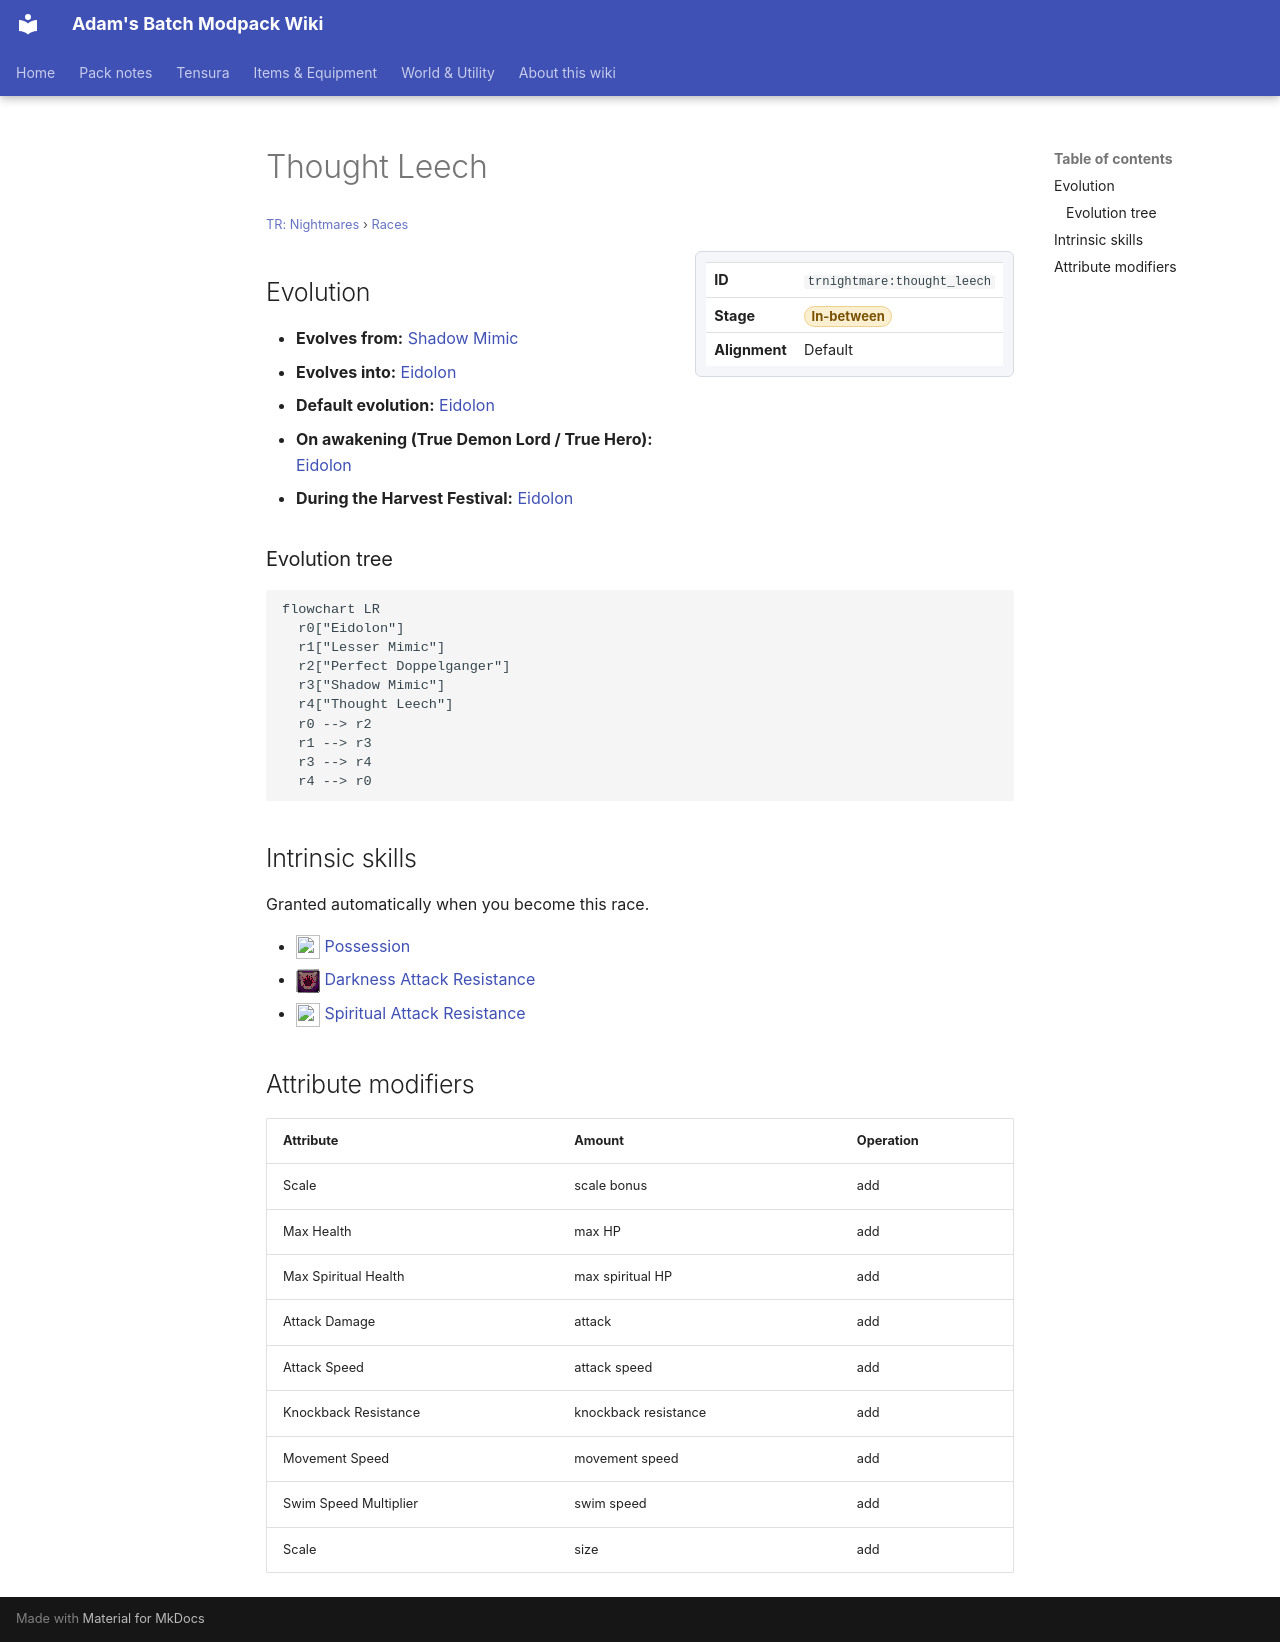

repository: Proteus-Nell/Adams-Batch-MC-Modpack-Wiki · page: tr-nightmares/races/thought-leech/index.html · generator: mkdocs

# Thought Leech

<small>[TR: Nightmares](../index.md) &rsaquo; [Races](index.md)</small>

<div class="infobox" markdown>

| | |
|---|---|
| **ID** | `trnightmare:thought_leech` |
| **Stage** | <span class="stage stage-in-between">In-between</span> |
| **Alignment** | Default |

</div>

## Evolution

- **Evolves from:** [Shadow Mimic](shadow-mimic.md)
- **Evolves into:** [Eidolon](eidolon.md)
- **Default evolution:** [Eidolon](eidolon.md)
- **On awakening (True Demon Lord / True Hero):** [Eidolon](eidolon.md)
- **During the Harvest Festival:** [Eidolon](eidolon.md)

### Evolution tree

```mermaid
flowchart LR
  r0["Eidolon"]
  r1["Lesser Mimic"]
  r2["Perfect Doppelganger"]
  r3["Shadow Mimic"]
  r4["Thought Leech"]
  r0 --> r2
  r1 --> r3
  r3 --> r4
  r4 --> r0
```

## Intrinsic skills

Granted automatically when you become this race.

- ![](../../assets/icons/tensura/skill/possession.png) [Possession](../../tensura-reincarnated/abilities/intrinsic-skills/possession.md)
- ![](../../assets/icons/tensura/skill/darkness_attack_resistance.png) [Darkness Attack Resistance](../../tensura-reincarnated/abilities/resistance-skills/darkness-attack-resistance.md)
- ![](../../assets/icons/tensura/skill/spiritual_attack_resistance.png) [Spiritual Attack Resistance](../../tensura-reincarnated/abilities/resistance-skills/spiritual-attack-resistance.md)

## Attribute modifiers

| Attribute | Amount | Operation |
|---|---|---|
| Scale | scale bonus | add |
| Max Health | max HP | add |
| Max Spiritual Health | max spiritual HP | add |
| Attack Damage | attack | add |
| Attack Speed | attack speed | add |
| Knockback Resistance | knockback resistance | add |
| Movement Speed | movement speed | add |
| Swim Speed Multiplier | swim speed | add |
| Scale | size | add |
